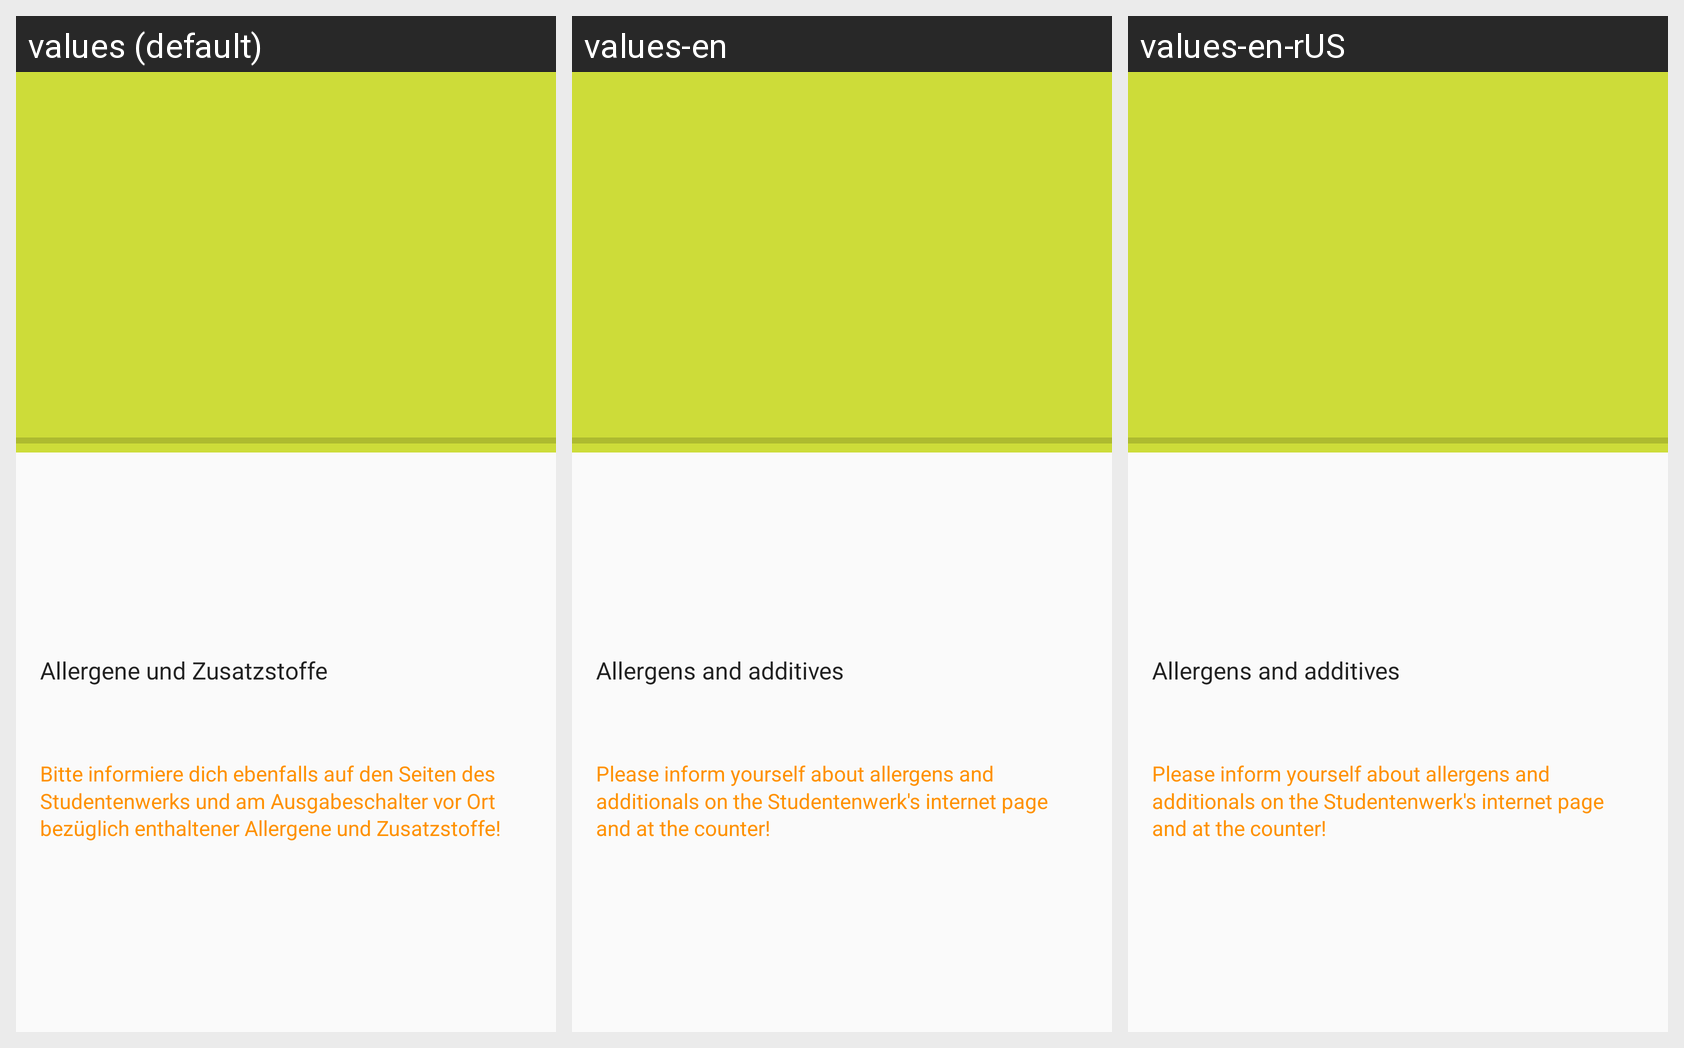

The same Android screen rendered under several of its app's locales, left to right. List the strings drawn on it with the default value and each locale's translation.
Android screen res/layout/fragment_menu_detail.xml rendered under 3 locales, left to right: values (default), values-en, values-en-rUS. Device: Nexus 5 (rendered at 1080×1920; each locale shown at half size, 540×960, under a caption strip naming it); theme GreenTheme.
Strings drawn on this screen, with the default value and each locale's value (text and hints the layout hard-codes, and strings that could not be matched under every locale, appear in the picture but are not listed):

allergensHeader
  values: Allergene und Zusatzstoffe
  values-en: Allergens and additives
  values-en-rUS: Allergens and additives

allergensHintAtSTW
  values: Bitte informiere dich ebenfalls auf den Seiten des Studentenwerks und am Ausgabeschalter vor Ort bezüglich enthaltener Allergene und Zusatzstoffe!
  values-en: Please inform yourself about allergens and additionals on the Studentenwerk's internet page and at the counter!
  values-en-rUS: Please inform yourself about allergens and additionals on the Studentenwerk's internet page and at the counter!  [from values-en]
